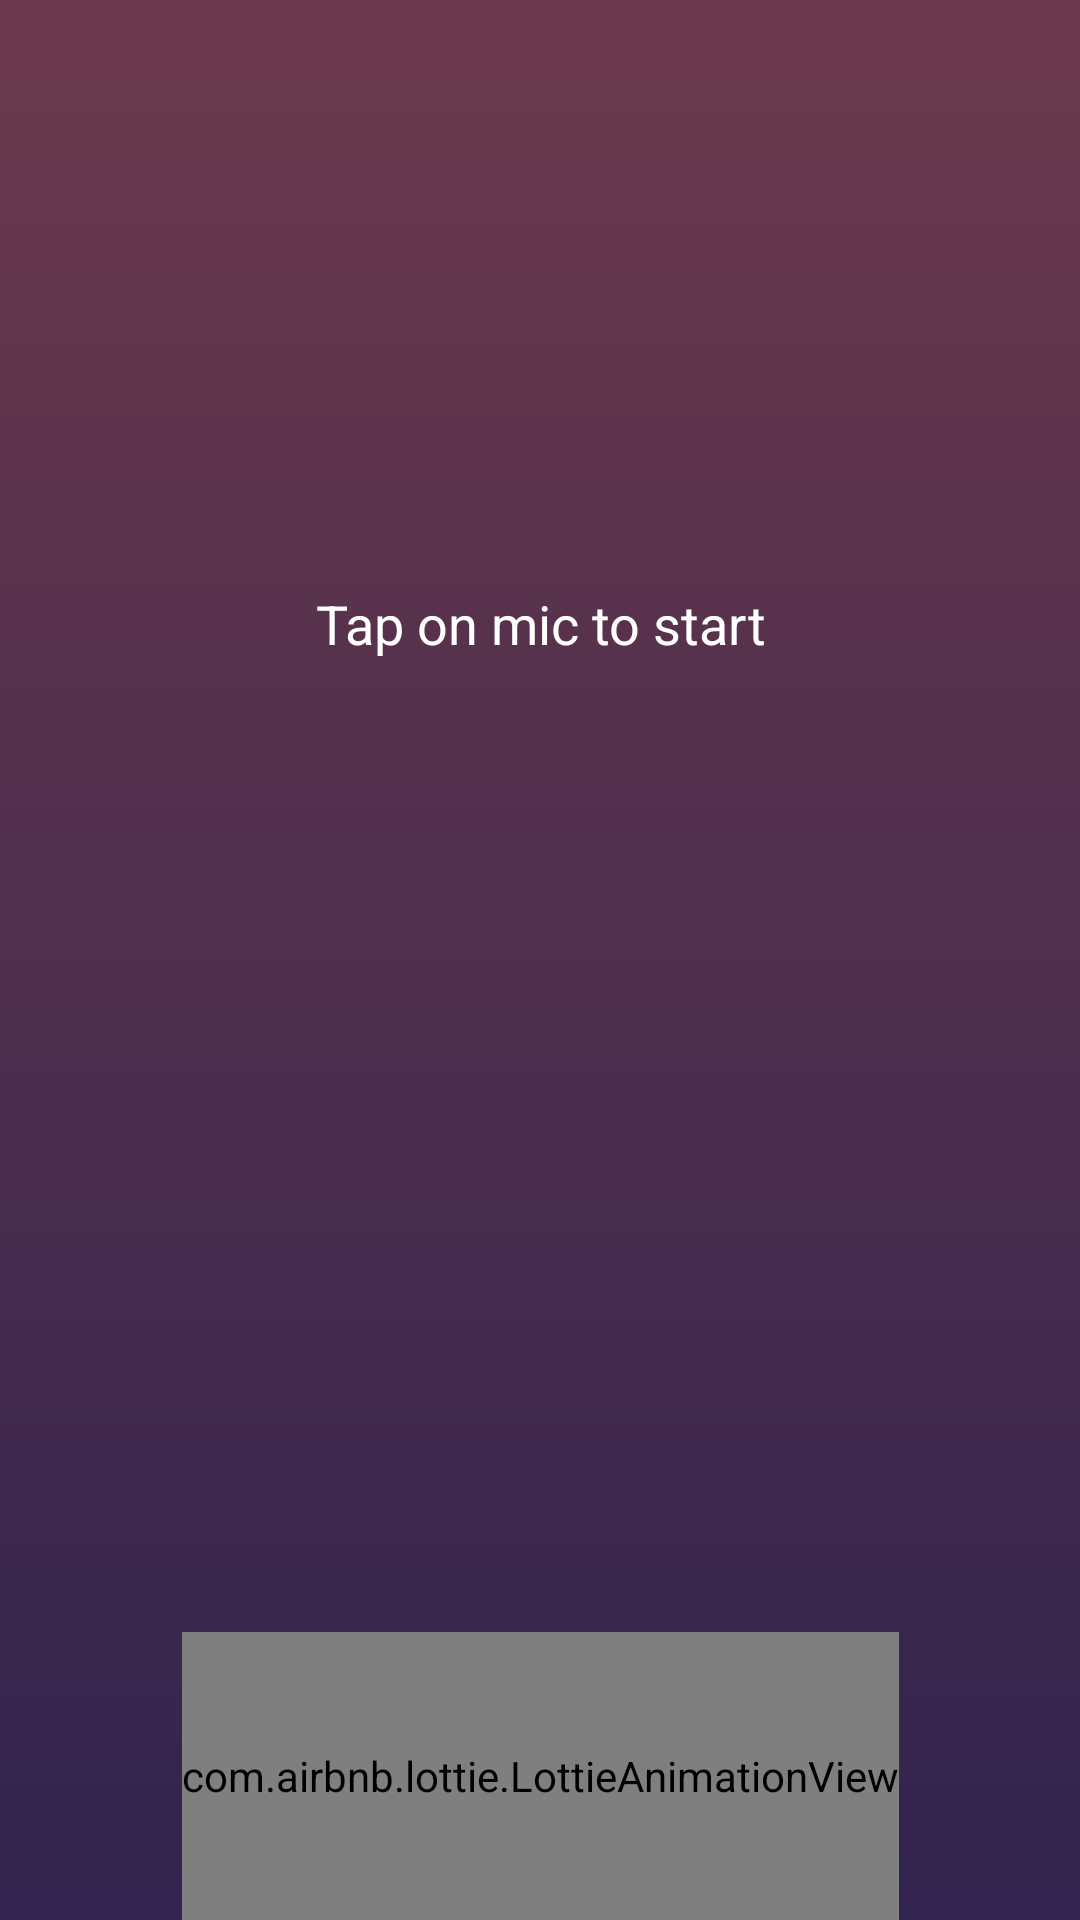

Layout XML and referenced resources for this Android screen:
<!-- AndroidManifest.xml: application theme AppTheme -->
<!-- res/layout/activity_main.xml -->
<?xml version="1.0" encoding="utf-8"?>
<android.support.constraint.ConstraintLayout
    xmlns:android="http://schemas.android.com/apk/res/android"
    xmlns:app="http://schemas.android.com/apk/res-auto"
    xmlns:tools="http://schemas.android.com/tools"
    android:layout_width="match_parent"
    android:layout_height="match_parent"
    android:background="@drawable/bg_gradient"
    tools:context="com.androdev.assistantspeechrecognizer.MainActivity">

    <TextView
        android:id="@+id/speechTextView"
        android:layout_width="0dp"
        android:layout_height="0dp"
        android:layout_marginBottom="8dp"
        android:layout_marginEnd="8dp"
        android:layout_marginStart="8dp"
        android:layout_marginTop="8dp"
        android:gravity="center_vertical|center_horizontal"
        android:text="@string/welcome"
        android:textColor="@android:color/white"
        android:textSize="18sp"

        app:layout_constraintBottom_toTopOf="@+id/guideline4"
        app:layout_constraintEnd_toStartOf="@+id/guideline2"
        app:layout_constraintStart_toStartOf="@+id/guideline"
        app:layout_constraintTop_toTopOf="@+id/guideline3" />

    <android.support.constraint.Guideline
        android:id="@+id/guideline"
        android:layout_width="wrap_content"
        android:layout_height="wrap_content"
        android:orientation="vertical"
        app:layout_constraintGuide_percent="0.1" />

    <android.support.constraint.Guideline
        android:id="@+id/guideline2"
        android:layout_width="wrap_content"
        android:layout_height="wrap_content"
        android:orientation="vertical"
        app:layout_constraintGuide_percent="0.9" />

    <android.support.constraint.Guideline
        android:id="@+id/guideline3"
        android:layout_width="wrap_content"
        android:layout_height="wrap_content"
        android:orientation="horizontal"
        app:layout_constraintGuide_percent="0.1" />

    <android.support.constraint.Guideline
        android:id="@+id/guideline4"
        android:layout_width="wrap_content"
        android:layout_height="wrap_content"
        android:orientation="horizontal"
        app:layout_constraintGuide_percent="0.55" />

    <android.support.constraint.Guideline
        android:id="@+id/guideline5"
        android:layout_width="wrap_content"
        android:layout_height="0dp"
        android:orientation="horizontal"
        app:layout_constraintGuide_percent="0.85" />

    <com.airbnb.lottie.LottieAnimationView
        android:id="@+id/animation_view"
        android:layout_width="wrap_content"
        android:layout_height="0dp"
        android:visibility="visible"
        app:layout_constraintBottom_toBottomOf="parent"
        app:layout_constraintEnd_toStartOf="@+id/guideline2"
        app:layout_constraintStart_toStartOf="@+id/guideline"
        app:layout_constraintTop_toTopOf="@+id/guideline5"
        app:lottie_colorFilter="@android:color/white"
        app:lottie_fileName="aispeech_mic.json" />

</android.support.constraint.ConstraintLayout>
<!-- resources referenced by this layout -->
<resources>
  <!-- drawable bg_gradient (drawable) -->
  <shape xmlns:android="http://schemas.android.com/apk/res/android">
      <gradient
          android:type="linear"
          android:angle="90"
          android:startColor="@color/bg_gradient_start"
          android:endColor="@color/bg_gradient_end" />
  </shape>
  <string name="welcome">Tap on mic to start</string>
  <style name="AppTheme" parent="android:Theme.Material.Light.NoActionBar">
          
          <item name="android:colorPrimaryDark">@color/colorPrimaryDark</item>
          <item name="android:colorPrimary">@color/colorPrimary</item>
          <item name="android:colorAccent">@color/colorAccent</item>
          <item name="android:statusBarColor">@color/bg_gradient_end</item>
      </style>
  <color name="bg_gradient_start">#31244e</color>
  <color name="bg_gradient_end">#6b394c</color>
  <color name="colorPrimaryDark">#303F9F</color>
  <color name="colorPrimary">#3F51B5</color>
  <color name="colorAccent">#FF4081</color>
</resources>
